Run: headless pygame with SDL's dummy video driver; simulated clock (each Clock.tick advances the game by its frame time, no real sleeping); random seed 0; keys injected as events and as key.get_pressed() state; mouse plan: one left click at the window centre at the start of phase 2, then a move to the lower-right quarter at the start of phase 3.
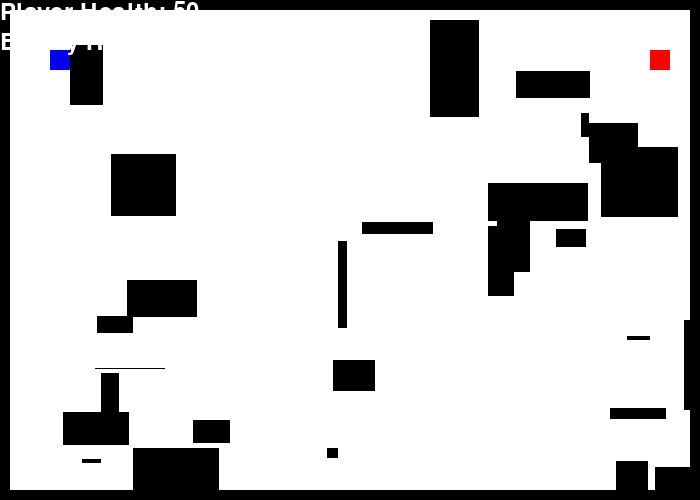
Frame 1 of 2 · flips 1–60 · no input
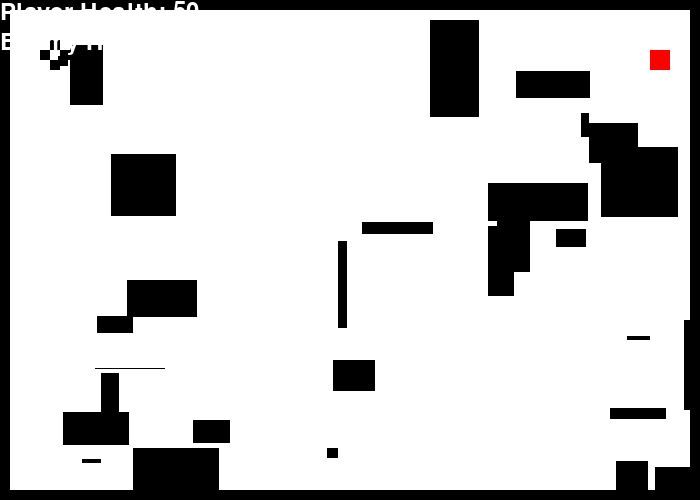
Frame 2 of 2 · flips 61–180 · clicked the window centre · tapped SPACE, RETURN · held RIGHT (→), D (game ended)

The pygame program that drew these frames:

import pygame
import math
import random


# player controls a cube that he can move up and down with the arrow keys
# the cube can also shoot bullets
# the goal is to shoot the enemy cube
# the enemy cube moves up and down and shoots bullets
# the player and enemy cubes have health bars

pygame.init()
pygame.display.list_modes()

BLACK = ( 0, 0, 0)
WHITE = ( 255, 255, 255)
GREEN = ( 0, 255, 0)
RED = ( 255, 0, 0)
BLUE = ( 0, 0, 255)


class Player(pygame.sprite.Sprite):
    # this class represents the player
    def __init__(self, x, y, color, ):
        super().__init__()
        self.image = pygame.Surface([20, 20])
        self.image.fill(color)
        self.rect = self.image.get_rect()
        self.rect.x = x
        self.rect.y = y
        self.speed = 5
        self.health = 50


    def update(self):
        # move up and down
        keys = pygame.key.get_pressed()
        if keys[pygame.K_UP]:
            self.rect.y -= self.speed
        if keys[pygame.K_DOWN]:
            self.rect.y += self.speed

        # check if the player hits a wall
        block_hit_list = pygame.sprite.spritecollide(self, wall_list, False)
        for block in block_hit_list:
            if self.speed > 0:
                self.rect.bottom = block.rect.top
            else:
                self.rect.top = block.rect.bottom

# class Bullet
# this class represents the bullets
class Bullet(pygame.sprite.Sprite):
    def __init__(self, x, y, direction):
        super().__init__()
        self.image = pygame.Surface([10, 10])
        self.image.fill(BLACK)
        self.rect = self.image.get_rect()
        self.rect.x = x
        self.rect.y = y
        self.speed = 10
        # direction is tuple (x, y)
        self.direction = direction
    


    def updatex(self):
        # update position according to direction and speed
        self.rect.x += self.direction[0] * self.speed
        self.rect.y += self.direction[1] * self.speed


size = (700, 500)
screen = pygame.display.set_mode(size)
pygame.display.set_caption("My First Game")

# Loop until the user clicks the close button.
done = False
carryOn = True
clock = pygame.time.Clock()

# create one wall around the screen
wall_list = pygame.sprite.Group()
wall = pygame.sprite.Sprite()
wall.image = pygame.Surface([700, 10])
wall.rect = wall.image.get_rect()
wall.rect.x = 0
wall.rect.y = 0
wall_list.add(wall)

wall = pygame.sprite.Sprite()
wall.image = pygame.Surface([10, 500])
wall.rect = wall.image.get_rect()
wall.rect.x = 0
wall.rect.y = 0
wall_list.add(wall)

wall = pygame.sprite.Sprite()
wall.image = pygame.Surface([700, 10])
wall.rect = wall.image.get_rect()
wall.rect.x = 0
wall.rect.y = 490
wall_list.add(wall)

wall = pygame.sprite.Sprite()
wall.image = pygame.Surface([10, 500])
wall.rect = wall.image.get_rect()
wall.rect.x = 690
wall.rect.y = 0
wall_list.add(wall)



all_sprites_list = pygame.sprite.Group()

# create the player
player = Player(50, 50, BLUE)
all_sprites_list.add(player)

enemy = Player(650, 50, RED)

# create list for bullets
bullet_list = []

# add all sprites to a list
all_sprites_list = pygame.sprite.Group()
all_sprites_list.add(player)
all_sprites_list.add(enemy)


# create map with random walls
for i in range(30):
    wall = pygame.sprite.Sprite()
    wall.image = pygame.Surface([random.randint(0,100), random.randint(0,100)])
    wall.rect = wall.image.get_rect()
    wall.rect.x = random.randrange(0, 700)
    wall.rect.y = random.randrange(0, 500)
    # if wall touches player or enemy, move it
    while pygame.sprite.collide_rect(wall, player) or pygame.sprite.collide_rect(wall, enemy):
        wall.rect.x = random.randrange(0, 700)
        wall.rect.y = random.randrange(0, 500)
    wall_list.add(wall)


hold_right = False
hold_left = False
hold_up = False
hold_down = False

# create labels in corners for health
font = pygame.font.Font(None, 36)
player_health = font.render("Player Health: " + str(player.health), 1, (255, 255, 255))
enemy_health = font.render("Enemy Health: " + str(enemy.health), 1, (255, 255, 255))

# make enemy an online player
# enemy moves up and down
# enemy shoots bullets



while carryOn and not done:
    # --- Main event loop
    for event in pygame.event.get():
        # if player pushes button
        if event.type == pygame.KEYDOWN:
            # if player pushes up
            if event.key == pygame.K_UP:
                hold_up = True
            # if player pushes down
            if event.key == pygame.K_DOWN:
                hold_down = True
            # if player pushes space
            if event.key == pygame.K_SPACE:
                # create 4 bullets in all directions
                bullet = Bullet(player.rect.x, player.rect.y, (1, 0))
                bullet_list.append(bullet)
                all_sprites_list.add(bullet)
                bullet = Bullet(player.rect.x, player.rect.y, (-1, 0))
                bullet_list.append(bullet)
                all_sprites_list.add(bullet)
                bullet = Bullet(player.rect.x, player.rect.y, (0, 1))
                bullet_list.append(bullet)
                all_sprites_list.add(bullet)
                bullet = Bullet(player.rect.x, player.rect.y, (0, -1))
                bullet_list.append(bullet)
                all_sprites_list.add(bullet)
                
            # if player presses right arrow move player right
            if event.key == pygame.K_RIGHT:
                hold_right = True
            # if player presses left arrow move player left
            if event.key == pygame.K_LEFT:
                hold_left = True
        # if player clicks left mouse, create bullet in according direction
        if event.type == pygame.KEYUP:
            if event.key == pygame.K_RIGHT:
                hold_right = False
            if event.key == pygame.K_LEFT:
                hold_left = False
            if event.key == pygame.K_UP:
                hold_up = False
            if event.key == pygame.K_DOWN:
                hold_down = False
        
        if event.type == pygame.MOUSEBUTTONDOWN:
            # get mouse position
            pos = pygame.mouse.get_pos()
            # calculate direction vector with mouse position
            mouse_x = pos[0]
            mouse_y = pos[1]
            rel_x = mouse_x - player.rect.x
            rel_y = mouse_y - player.rect.y
            # calculate the length of the vector
            length = math.hypot(rel_x, rel_y)
            # normalize the vector
            rel_x /= length
            rel_y /= length

            direction = (rel_x, rel_y)

            # create bullet
            bullet = Bullet(player.rect.x, player.rect.y, direction)
            bullet_list.append(bullet)
            all_sprites_list.add(bullet)
            
        
        if event.type == pygame.QUIT:
            carryOn = False
    if hold_right:
        player.rect.x += 3
    if hold_left:
        player.rect.x -= 3
    if hold_up:
        player.rect.y -= 3
    if hold_down:
        player.rect.y += 3

    for bullet in bullet_list:
        # update bullet position
        bullet.updatex()
        # if bullet collides with enemy, remove bullet and damage enemy
        if pygame.sprite.collide_rect(bullet, enemy):
            bullet_list.remove(bullet)
            all_sprites_list.remove(bullet)
            enemy.health -= 10
            print(enemy.health)
            if enemy.health <= 0:
                enemy.kill()


    # check enemy health
    if enemy.health <= 0:
        enemy.kill()
    # if player collides with any wall, kill player
    block_hit_list = pygame.sprite.spritecollide(player, wall_list, False)
    for block in block_hit_list:
        player.kill()
        done = True
    
    # if bullet hits wall, kill bullet
    for bullet in bullet_list:
        block_hit_list = pygame.sprite.spritecollide(bullet, wall_list, False)
        for block in block_hit_list:
            bullet_list.remove(bullet)
            all_sprites_list.remove(bullet) 
    
    
    screen.fill(WHITE)
    wall_list.draw(screen)
    all_sprites_list.draw(screen)
    
    #display health
    player_health = font.render("Player Health: " + str(player.health), 1, (255, 255, 255))
    enemy_health = font.render("Enemy Health: " + str(enemy.health), 1, (255, 255, 255))
    screen.blit(player_health, (0, 0))
    screen.blit(enemy_health, (0, 30))

    pygame.display.flip()
     
    clock.tick(60)

pygame.quit()
